Run: headless pygame with SDL's dummy video driver; simulated clock (each Clock.tick advances the game by its frame time, no real sleeping); random seed 0; keys injected as events and as key.get_pressed() state; mouse plan: one left click at the window centre at the start of phase 2, then a move to the lower-right quarter at the start of phase 3.
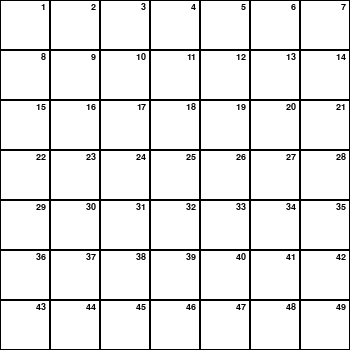
Frame 1 of 4 · flips 1–60 · no input
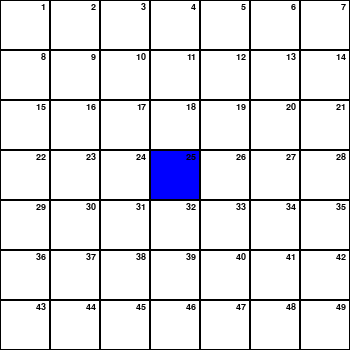
Frame 2 of 4 · flips 61–180 · clicked the window centre · tapped SPACE, RETURN · held RIGHT (→), D
Frame 3 of 4 · flips 181–300 · moved the mouse to the lower-right quarter · held DOWN (↓), S · screen unchanged from frame 2, image omitted
Frame 4 of 4 · flips 301–420 · held LEFT (←), A, UP (↑), W · screen unchanged from frame 3, image omitted

The pygame program that drew these frames:

import pygame
import heapq
import random

# ==============================
# CONFIGURACIÓN GENERAL
# ==============================
ROWS, COLS = 7, 7
TILE_SIZE = 50

WHITE = (255, 255, 255)
BLACK = (0, 0, 0)
GREEN = (0, 255, 0)
RED = (255, 0, 0)
BLUE = (0, 0, 255)
GRAY = (200, 200, 200)

pygame.init()
WIN = pygame.display.set_mode((COLS * TILE_SIZE, ROWS * TILE_SIZE))
pygame.display.set_caption("Algoritmo A* (Chebyshev con diagonales balanceadas)")
FONT = pygame.font.SysFont("Arial", 14)

# ==============================
# CLASE NODO
# ==============================
class Nodo:
    def __init__(self, fila, col, numero):
        self.fila = fila
        self.col = col
        self.numero = numero
        self.g = float('inf')
        self.h = 0
        self.f = float('inf')
        self.padre = None
        self.es_obstaculo = False

    def __lt__(self, otro):
        return self.f < otro.f

    def dibujar(self, color):
        pygame.draw.rect(WIN, color, (self.col * TILE_SIZE, self.fila * TILE_SIZE, TILE_SIZE, TILE_SIZE))
        pygame.draw.rect(WIN, BLACK, (self.col * TILE_SIZE, self.fila * TILE_SIZE, TILE_SIZE, TILE_SIZE), 1)

        texto = FONT.render(str(self.numero), True, BLACK)
        text_rect = texto.get_rect(topright=(self.col * TILE_SIZE + TILE_SIZE - 4, self.fila * TILE_SIZE + 2))
        WIN.blit(texto, text_rect)

# ==============================
# FUNCIONES A*
# ==============================
def heuristica(nodo, objetivo):
    """Heurística Chebyshev (permite diagonales)"""
    dx = abs(nodo.fila - objetivo.fila)
    dy = abs(nodo.col - objetivo.col)
    return 10 * max(dx, dy)

def reconstruir_camino(nodo):
    camino = []
    while nodo:
        camino.append(nodo)
        nodo = nodo.padre
    return camino[::-1]

def a_estrella_diagonal(grid, inicio, objetivo):
    lista_abierta = []
    lista_cerrada = set()
    
    # 🔄 Semilla aleatoria para variar entre izquierda/derecha
    preferencia = random.choice([-1, 1])

    inicio.g = 0
    inicio.h = heuristica(inicio, objetivo)
    inicio.f = inicio.g + inicio.h
    heapq.heappush(lista_abierta, (inicio.f, inicio))

    movimientos = [
        (-1, 0, 10),  # Arriba
        (1, 0, 10),   # Abajo
        (0, -1, 10),  # Izquierda
        (0, 1, 10),   # Derecha
        (-1, -1, 14), # Diagonal sup-izq
        (-1, 1, 14),  # Diagonal sup-der
        (1, -1, 14),  # Diagonal inf-izq
        (1, 1, 14)    # Diagonal inf-der
    ]

    # Mezclar movimientos aleatoriamente para romper simetría espejo
    random.shuffle(movimientos)

    print("\n🧩 Iniciando búsqueda A* (Chebyshev balanceado)")
    print(f"Punto inicial: {inicio.numero}")
    print(f"Punto final:   {objetivo.numero}\n")

    while lista_abierta:
        actual_f, actual = heapq.heappop(lista_abierta)
        lista_cerrada.add(actual.numero)

        print(f"➡️ Explorando nodo: {actual.numero}  f={actual.f} g={actual.g} h={actual.h}")
        print("📘 LA (Lista Abierta):", [n.numero for _, n in lista_abierta])
        print("📕 LC (Lista Cerrada):", lista_cerrada)
        print("-" * 60)

        pygame.time.delay(25)
        actual.dibujar(GRAY)
        pygame.display.update()

        if actual == objetivo:
            print("\n✅ ¡Objetivo alcanzado!\n")
            camino_final = reconstruir_camino(actual)
            print("🟩 Camino final:")
            print(" -> ".join(str(n.numero) for n in camino_final), "-> FIN\n")
            return camino_final, lista_cerrada

        for dx, dy, costo_mov in movimientos:
            fila_nueva, col_nueva = actual.fila + dx, actual.col + dy
            if not (0 <= fila_nueva < ROWS and 0 <= col_nueva < COLS):
                continue

            vecino = grid[fila_nueva][col_nueva]
            if vecino.es_obstaculo or vecino.numero in lista_cerrada:
                continue

            nuevo_g = actual.g + costo_mov
            if nuevo_g < vecino.g:
                vecino.g = nuevo_g
                vecino.h = heuristica(vecino, objetivo)
                # ⚖️ Factor de desempate dinámico
                vecino.f = vecino.g + vecino.h * (1.001 + random.uniform(0, 0.001) * preferencia)
                vecino.padre = actual
                if all(n != vecino for _, n in lista_abierta):
                    heapq.heappush(lista_abierta, (vecino.f, vecino))

    print("\n❌ No se encontró un camino posible.\n")
    return [], lista_cerrada

# ==============================
# GENERAR LA CUADRÍCULA
# ==============================
numero_actual = 1
grid = []
for fila in range(ROWS):
    fila_nueva = []
    for col in range(COLS):
        fila_nueva.append(Nodo(fila, col, numero_actual))
        numero_actual += 1
    grid.append(fila_nueva)

inicio = None
objetivo = None
fase = 0
camino = []
lista_cerrada = set()
arrastrando = False
modo_pintar = True

# ==============================
# BUCLE PRINCIPAL
# ==============================
corriendo = True
while corriendo:
    WIN.fill(WHITE)

    for fila in grid:
        for nodo in fila:
            if nodo.es_obstaculo:
                nodo.dibujar(BLACK)
            elif nodo in camino:
                nodo.dibujar(GREEN)
            elif nodo.numero in lista_cerrada:
                nodo.dibujar(GRAY)
            else:
                nodo.dibujar(WHITE)
    
    if inicio:
        inicio.dibujar(BLUE)
    if objetivo:
        objetivo.dibujar(RED)

    for evento in pygame.event.get():
        if evento.type == pygame.QUIT:
            corriendo = False

        elif evento.type == pygame.MOUSEBUTTONDOWN:
            x, y = pygame.mouse.get_pos()
            fila, col = y // TILE_SIZE, x // TILE_SIZE

            if fase == 0:
                inicio = grid[fila][col]
                fase = 1
            elif fase == 1:
                if (fila, col) != (inicio.fila, inicio.col):
                    objetivo = grid[fila][col]
                    fase = 2
            elif fase == 2:
                nodo = grid[fila][col]
                if nodo not in [inicio, objetivo]:
                    modo_pintar = not nodo.es_obstaculo
                    nodo.es_obstaculo = modo_pintar
                    arrastrando = True

        elif evento.type == pygame.MOUSEBUTTONUP:
            arrastrando = False

        elif evento.type == pygame.MOUSEMOTION and arrastrando and fase == 2:
            x, y = pygame.mouse.get_pos()
            fila, col = y // TILE_SIZE, x // TILE_SIZE
            if 0 <= fila < ROWS and 0 <= col < COLS:
                nodo = grid[fila][col]
                if nodo not in [inicio, objetivo]:
                    nodo.es_obstaculo = modo_pintar

        elif evento.type == pygame.KEYDOWN:
            if evento.key == pygame.K_SPACE and fase == 2:
                fase = 3
                for fila in grid:
                    for nodo in fila:
                        nodo.g = float('inf')
                        nodo.f = float('inf')
                        nodo.padre = None
                camino, lista_cerrada = a_estrella_diagonal(grid, inicio, objetivo)

    pygame.display.update()

pygame.quit()
